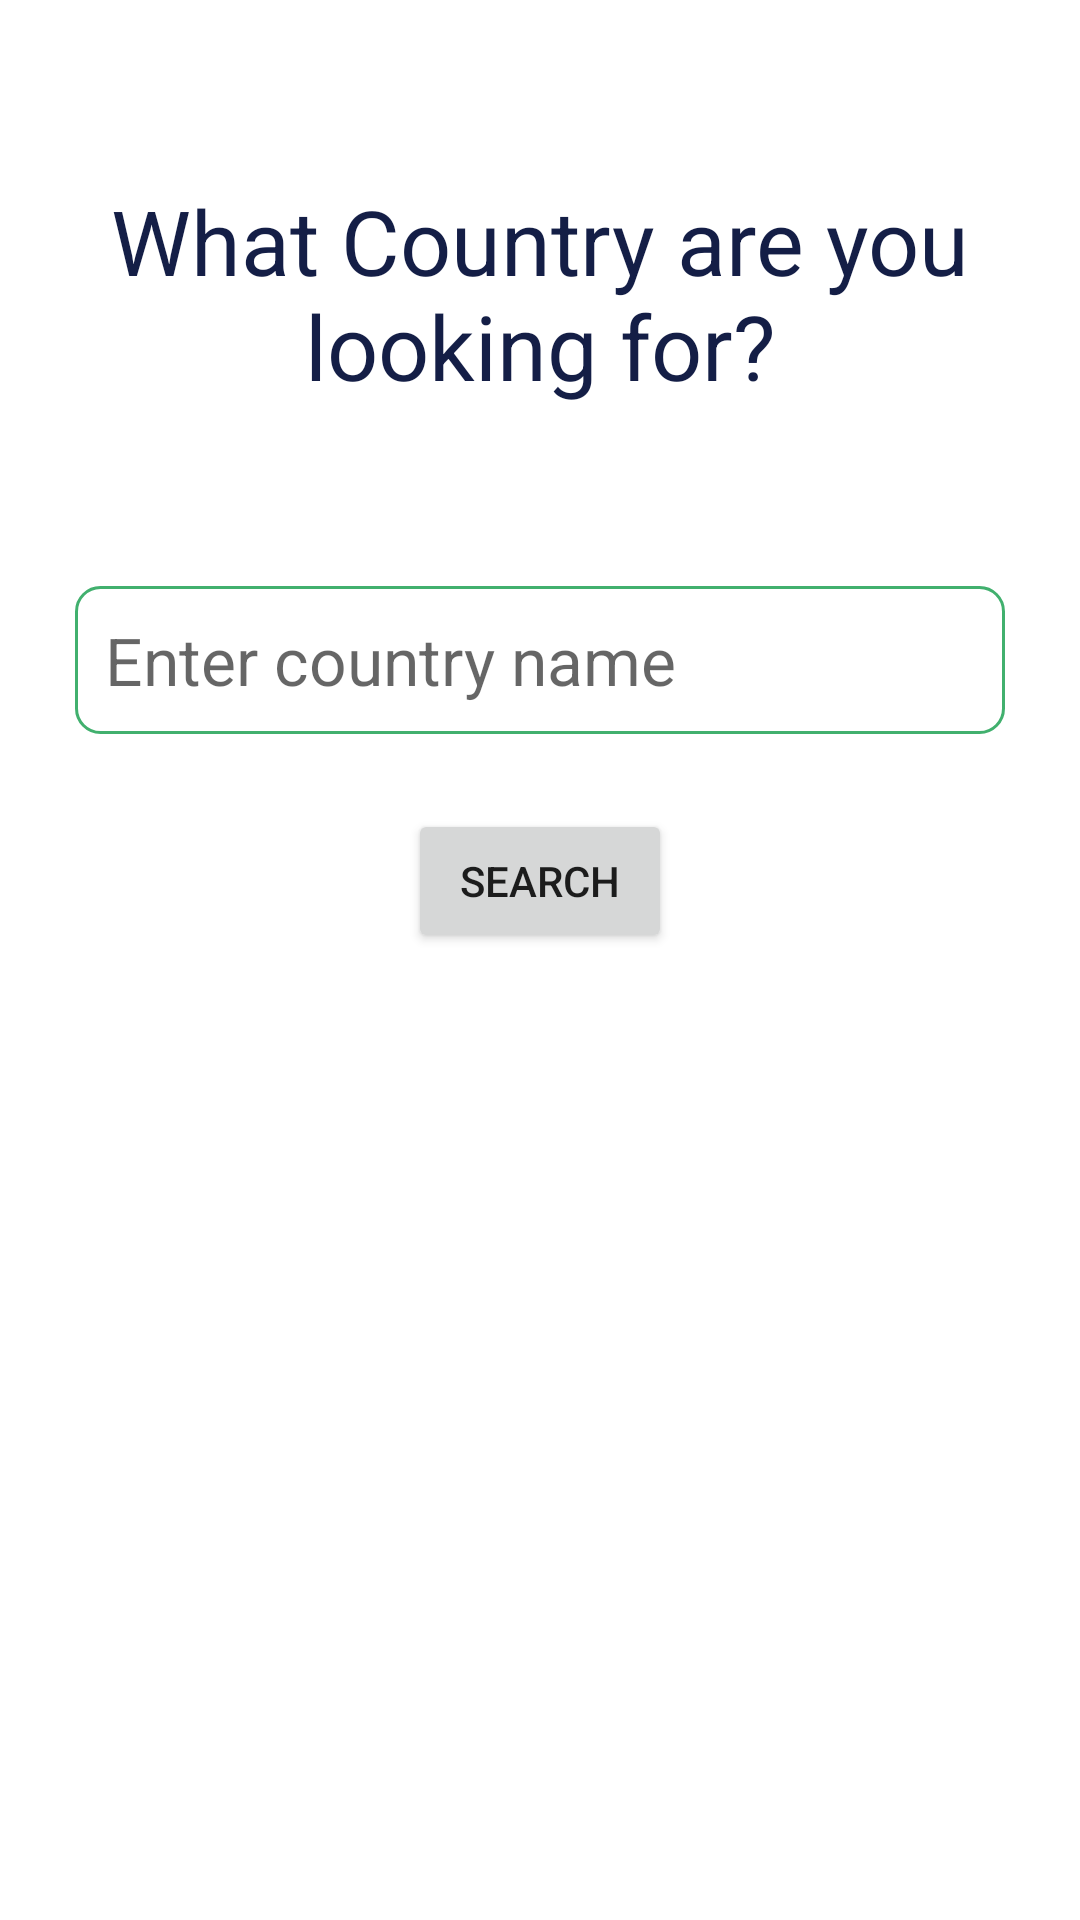

Produce the Android XML layout that renders to this screen, including the resource entries it uses.
<!-- AndroidManifest.xml: fallback theme Theme.MaterialComponents.DayNight.NoActionBar -->
<!-- res/layout/fragment_search.xml -->
<?xml version="1.0" encoding="utf-8"?>
<androidx.constraintlayout.widget.ConstraintLayout xmlns:android="http://schemas.android.com/apk/res/android"
    xmlns:app="http://schemas.android.com/apk/res-auto"
    android:layout_width="match_parent"
    android:layout_height="match_parent">

    <TextView
        android:id="@+id/searchPromptTextView"
        android:layout_width="wrap_content"
        android:layout_height="wrap_content"
        android:textAlignment="center"
        android:text="@string/question_search"
        android:textSize="30sp"
        android:textColor="#141E46"
        app:layout_constraintTop_toTopOf="parent"
        app:layout_constraintStart_toStartOf="parent"
        app:layout_constraintEnd_toEndOf="parent"
        android:layout_margin="25dp"
        android:padding="35dp"
        />

    <EditText
        android:id="@+id/searchEditText"
        android:layout_width="match_parent"
        android:layout_height="wrap_content"
        android:layout_margin="25dp"
        android:padding="10dp"
        android:textSize="22sp"
        android:textColor="#141E46"
        android:background="@drawable/rounded_edittext_bg"
        android:hint="@string/enter_country_name"
        app:layout_constraintTop_toBottomOf="@id/searchPromptTextView"
        app:layout_constraintStart_toStartOf="parent"
        app:layout_constraintEnd_toEndOf="parent" />

    <Button
        android:id="@+id/searchButton"
        android:layout_width="wrap_content"
        android:layout_height="wrap_content"
        android:layout_margin="25dp"
        android:text="@string/search_button_text"
        app:layout_constraintTop_toBottomOf="@id/searchEditText"
        app:layout_constraintStart_toStartOf="parent"
        app:layout_constraintEnd_toEndOf="parent" />

    <androidx.recyclerview.widget.RecyclerView
        android:id="@+id/countriesRecyclerView"
        android:layout_width="0dp"
        android:layout_height="0dp"
        android:layout_marginTop="16dp"
        app:layout_constraintTop_toBottomOf="@id/searchButton"
        app:layout_constraintStart_toStartOf="parent"
        app:layout_constraintEnd_toEndOf="parent"
        app:layout_constraintBottom_toBottomOf="parent"
        android:layout_marginLeft="16dp"
        android:layout_marginRight="16dp"
        />

</androidx.constraintlayout.widget.ConstraintLayout>
<!-- resources referenced by this layout -->
<resources>
  <!-- drawable rounded_edittext_bg (drawable) -->
  <?xml version="1.0" encoding="utf-8"?>
  <shape xmlns:android="http://schemas.android.com/apk/res/android"
      android:shape="rectangle">
      <corners android:radius="8dp" />
      <solid android:color="@android:color/white" />
      <stroke
          android:width="1dp"
          android:color="#41B06E" />
  </shape>
  <string name="enter_country_name">Enter country name</string>
  <string name="question_search">What Country are you looking for?</string>
  <string name="search_button_text">Search</string>
</resources>
